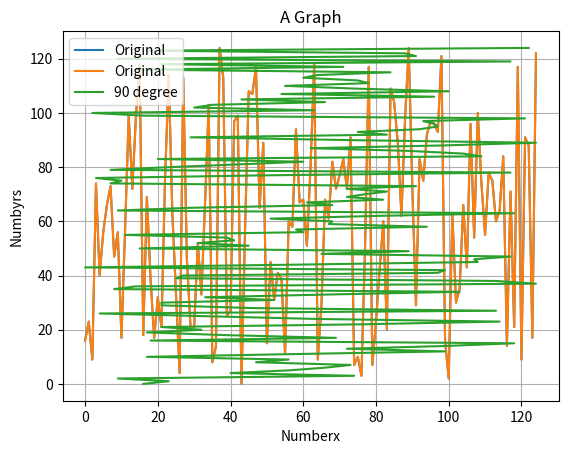

The matplotlib source for this figure:
import numpy as np
import matplotlib.pyplot as plt

a = np.random.randint(0,125, (125))
b = np.arange(125)

#line graph
plt.plot(b,a, label = "Original")

#renderer
plt.show()

#save
plt.savefig('nice.png')
#will give blank image in this case, since renderer has alreadybeen used for show. Same plot no longer in mem.

#Text
#
plt.plot(b,a, label = "Original")
plt.plot(a,b,label="90 degree")
#consecutive plt.plot()s plot two lines on same graph

plt.xlabel("Numberx")
plt.ylabel("Numbyrs")

plt.legend()
#plt.legend() shows line labels and colours

plt.title("A Graph")

#Axis limits
#plt.axis(xmin,xmax,ymin,ymax)

#Grid
plt.grid(True)

plt.savefig('bhaiya.png')